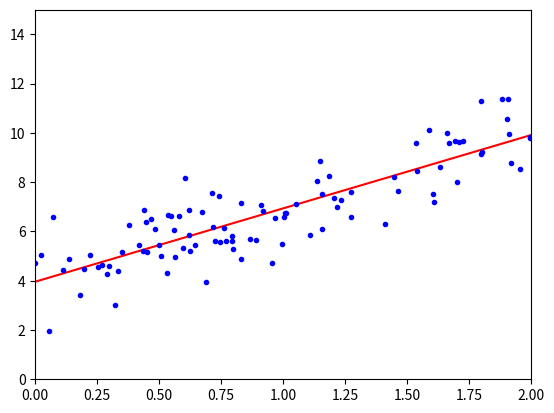

The matplotlib source for this figure:
# -*- coding: UTF-8 -*-

import numpy as np
import matplotlib.pyplot as plt

__author__ = 'gloom'

def main():
    # 这里相当于是随机X维度X1，rand是随机均匀分布
    # ps:np.random.rand(100, 1)为100个小于1的数值
    X = 2 * np.random.rand(100, 1)
    # 人为的设置真实的Y一列，np.random.randn(100, 1)是设置error，randn是标准正太分布
    # ps:这里4是一个常数，np.random.randn(100, 1)是为了让X0这个参数也是一个正太分布的数值
    y = 4 + 3 * X + np.random.randn(100, 1)
    # 整合X0和X1
    # ps:这里之所以要生成X_b,是因为最后的等式是y=X0*b+k*X1,这里需要构造出[X0,X1]的矩阵，自然X0等于1，X1就是之前生成的X
    X_b = np.c_[np.ones((100, 1)), X]
    #print(X_b)

    # 常规等式求解theta
    # linalg是numpy的一个线性代数函数，里边包含了线性代数很多相关运算，np.linalg.inv是矩阵取逆，使用dot函数检查求得的解是否正确
    # 这里用来计算模型的方式是解析解方式，计算量较大
    theta_best = np.linalg.inv(X_b.T.dot(X_b)).dot(X_b.T).dot(y)
    print(theta_best)

    # 创建测试集里面的X1，此处是生成一个1维的矩阵
    X_new = np.array([[0], [2]])
    # 和之前的操作一样，添加X0为1
    X_new_b = np.c_[(np.ones((2, 1))), X_new]
    print(X_new_b)
    #使用之前训练的模型来预测y的值
    y_predict = X_new_b.dot(theta_best)
    print(y_predict)

    #使用绘图工具，plot是生成图，第一个参数为x轴，第二个参数为y轴，第三个参数为颜色和展现形式，r-为公司线，b. 为蓝色点
    plt.plot(X_new, y_predict, 'r-')
    plt.plot(X, y, 'b.')
    #画布的大小xmin, xmax, ymin, ymax = axis(xmin, xmax, ymin, ymax)
    plt.axis([0, 2, 0, 15])
    #展示画布
    plt.show()

if __name__ == '__main__':
  main()

